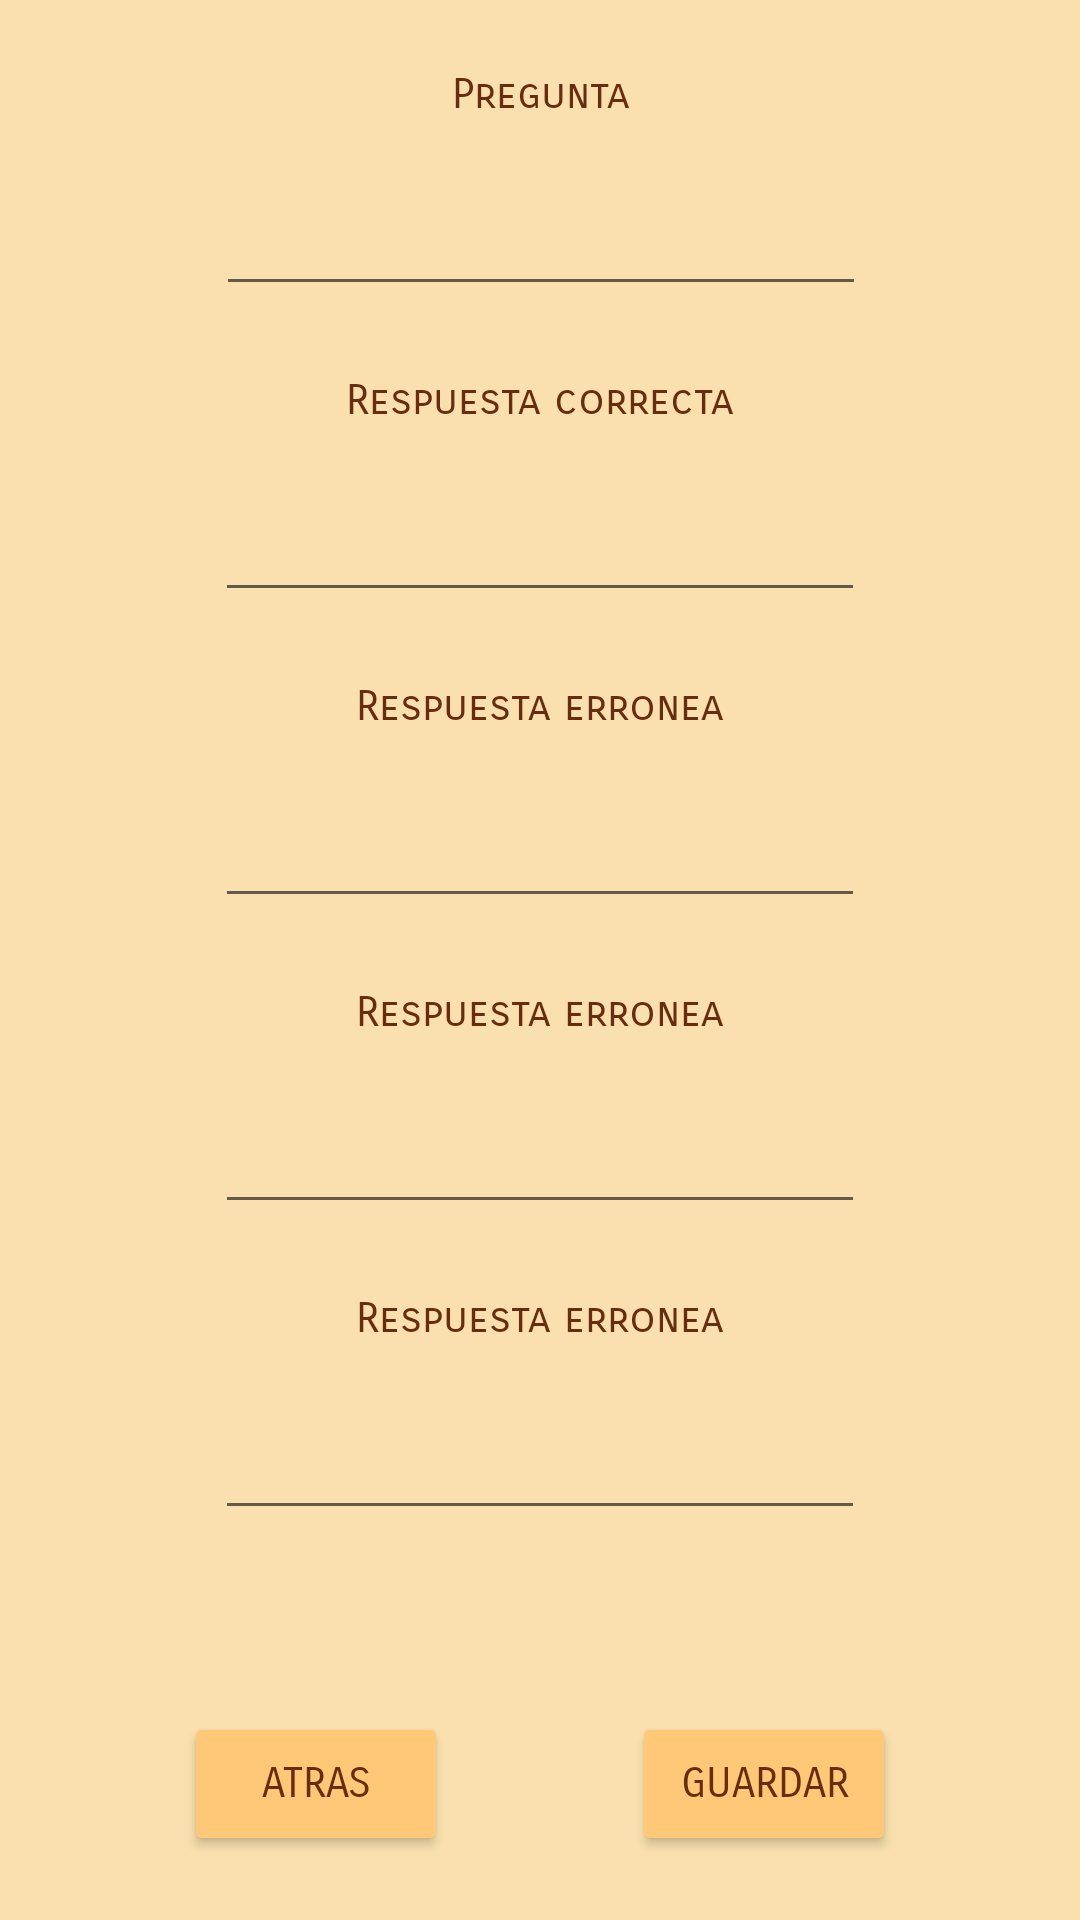

Write the Android layout XML for this screen, with the resource values it uses.
<!-- AndroidManifest.xml: application theme Theme.ProyectoModular -->
<!-- res/layout/fragment_edit_pregunta_concreta.xml -->
<?xml version="1.0" encoding="utf-8"?>
<androidx.constraintlayout.widget.ConstraintLayout xmlns:android="http://schemas.android.com/apk/res/android"
    xmlns:app="http://schemas.android.com/apk/res-auto"
    xmlns:tools="http://schemas.android.com/tools"
    android:layout_width="match_parent"
    android:layout_height="match_parent"
    android:background="@color/purple_200"
    tools:context=".view.fragment.EditPreguntaConcretaFragment">

    <EditText
        android:id="@+id/etResCorrectaEdit"
        android:layout_width="wrap_content"
        android:layout_height="wrap_content"
        android:ems="10"
        android:fontFamily="sans-serif-smallcaps"
        android:inputType="textPersonName"
        android:textColor="@color/purple_500"
        app:layout_constraintBottom_toTopOf="@+id/textView8"
        app:layout_constraintEnd_toEndOf="@+id/textView8"
        app:layout_constraintStart_toStartOf="@+id/textView8"
        app:layout_constraintTop_toBottomOf="@+id/textView7" />

    <TextView
        android:id="@+id/textView7"
        android:layout_width="wrap_content"
        android:layout_height="wrap_content"
        android:fontFamily="sans-serif-smallcaps"
        android:text="Respuesta correcta"
        android:textColor="@color/purple_500"
        app:layout_constraintBottom_toTopOf="@+id/etResCorrectaEdit"
        app:layout_constraintEnd_toEndOf="@+id/etResCorrectaEdit"
        app:layout_constraintStart_toStartOf="@+id/etResCorrectaEdit"
        app:layout_constraintTop_toBottomOf="@+id/etPreguntaEdit" />

    <TextView
        android:id="@+id/textView11"
        android:layout_width="wrap_content"
        android:layout_height="wrap_content"
        android:fontFamily="sans-serif-smallcaps"
        android:text="Respuesta erronea"
        android:textColor="@color/purple_500"
        app:layout_constraintBottom_toTopOf="@+id/etRes4"
        app:layout_constraintEnd_toEndOf="@+id/etRes4"
        app:layout_constraintStart_toStartOf="@+id/etRes4"
        app:layout_constraintTop_toBottomOf="@+id/etRes3" />

    <EditText
        android:id="@+id/etRes4"
        android:layout_width="wrap_content"
        android:layout_height="wrap_content"
        android:layout_marginBottom="16dp"
        android:ems="10"
        android:fontFamily="sans-serif-smallcaps"
        android:inputType="textPersonName"
        android:textColor="@color/purple_500"
        app:layout_constraintBottom_toTopOf="@+id/guideline7"
        app:layout_constraintEnd_toEndOf="parent"
        app:layout_constraintStart_toStartOf="parent"
        app:layout_constraintTop_toBottomOf="@+id/textView11" />

    <EditText
        android:id="@+id/etRes3"
        android:layout_width="wrap_content"
        android:layout_height="wrap_content"
        android:ems="10"
        android:fontFamily="sans-serif-smallcaps"
        android:inputType="textPersonName"
        android:textColor="@color/purple_500"
        app:layout_constraintBottom_toTopOf="@+id/textView11"
        app:layout_constraintEnd_toEndOf="@+id/textView11"
        app:layout_constraintStart_toStartOf="@+id/textView11"
        app:layout_constraintTop_toBottomOf="@+id/textView9" />

    <EditText
        android:id="@+id/etPreguntaEdit"
        android:layout_width="wrap_content"
        android:layout_height="wrap_content"
        android:ems="10"
        android:fontFamily="sans-serif-smallcaps"
        android:inputType="textPersonName"
        android:textColor="@color/purple_500"
        app:layout_constraintBottom_toTopOf="@+id/textView7"
        app:layout_constraintEnd_toEndOf="@+id/textView7"
        app:layout_constraintStart_toStartOf="@+id/textView7"
        app:layout_constraintTop_toBottomOf="@+id/textView" />

    <EditText
        android:id="@+id/etRes2"
        android:layout_width="wrap_content"
        android:layout_height="wrap_content"
        android:ems="10"
        android:fontFamily="sans-serif-smallcaps"
        android:inputType="textPersonName"
        android:textColor="@color/purple_500"
        app:layout_constraintBottom_toTopOf="@+id/textView9"
        app:layout_constraintEnd_toEndOf="@+id/textView9"
        app:layout_constraintStart_toStartOf="@+id/textView9"
        app:layout_constraintTop_toBottomOf="@+id/textView8" />

    <TextView
        android:id="@+id/textView9"
        android:layout_width="wrap_content"
        android:layout_height="wrap_content"
        android:fontFamily="sans-serif-smallcaps"
        android:text="Respuesta erronea"
        android:textColor="@color/purple_500"
        app:layout_constraintBottom_toTopOf="@+id/etRes3"
        app:layout_constraintEnd_toEndOf="@+id/etRes3"
        app:layout_constraintStart_toStartOf="@+id/etRes3"
        app:layout_constraintTop_toBottomOf="@+id/etRes2" />

    <TextView
        android:id="@+id/textView"
        android:layout_width="wrap_content"
        android:layout_height="wrap_content"
        android:fontFamily="sans-serif-smallcaps"
        android:text="Pregunta"
        android:textColor="@color/purple_500"
        app:layout_constraintBottom_toTopOf="@+id/etPreguntaEdit"
        app:layout_constraintEnd_toEndOf="@+id/etPreguntaEdit"
        app:layout_constraintStart_toStartOf="@+id/etPreguntaEdit"
        app:layout_constraintTop_toTopOf="parent" />

    <TextView
        android:id="@+id/textView8"
        android:layout_width="wrap_content"
        android:layout_height="wrap_content"
        android:fontFamily="sans-serif-smallcaps"
        android:text="Respuesta erronea"
        android:textColor="@color/purple_500"
        app:layout_constraintBottom_toTopOf="@+id/etRes2"
        app:layout_constraintEnd_toEndOf="@+id/etRes2"
        app:layout_constraintStart_toStartOf="@+id/etRes2"
        app:layout_constraintTop_toBottomOf="@+id/etResCorrectaEdit" />

    <androidx.constraintlayout.widget.Guideline
        android:id="@+id/guideline7"
        android:layout_width="wrap_content"
        android:layout_height="wrap_content"
        android:orientation="horizontal"
        app:layout_constraintGuide_percent="0.85772914" />

    <Button
        android:id="@+id/btBack"
        android:layout_width="wrap_content"
        android:layout_height="wrap_content"
        android:layout_marginTop="16dp"
        android:layout_marginBottom="16dp"
        android:backgroundTint="#FFC876"
        android:fontFamily="sans-serif-smallcaps"
        android:text="Atras"
        android:textColor="@color/purple_500"
        app:layout_constraintBottom_toBottomOf="parent"
        app:layout_constraintEnd_toStartOf="@+id/btSave"
        app:layout_constraintHorizontal_bias="0.5"
        app:layout_constraintStart_toStartOf="parent"
        app:layout_constraintTop_toTopOf="@+id/guideline7" />

    <Button
        android:id="@+id/btSave"
        android:layout_width="wrap_content"
        android:layout_height="wrap_content"
        android:backgroundTint="#FFC876"
        android:fontFamily="sans-serif-smallcaps"
        android:text="Guardar"
        android:textColor="@color/purple_500"
        app:layout_constraintBaseline_toBaselineOf="@+id/btBack"
        app:layout_constraintEnd_toEndOf="parent"
        app:layout_constraintHorizontal_bias="0.5"
        app:layout_constraintStart_toEndOf="@+id/btBack" />
</androidx.constraintlayout.widget.ConstraintLayout>
<!-- resources referenced by this layout -->
<resources>
  <color name="purple_200">#F9E0AE</color>
  <color name="purple_500">#682C0E</color>
  <style name="Theme.ProyectoModular" parent="Theme.MaterialComponents.DayNight.NoActionBar">
          
          <item name="colorPrimary">@color/purple_500</item>
          <item name="colorPrimaryVariant">@color/purple_700</item>
          <item name="colorOnPrimary">@color/white</item>
          
          <item name="colorSecondary">@color/teal_200</item>
          <item name="colorSecondaryVariant">@color/teal_700</item>
          <item name="colorOnSecondary">@color/black</item>
          <item name="fontFamily">sans-serif-smallcaps</item>
          <item name="backgroundColor">@color/purple_200</item>
          
          <item name="android:statusBarColor" tools:targetApi="l">?attr/colorPrimaryVariant</item>
          
      </style>
  <color name="purple_700">#FFC876</color>
  <color name="white">#FFFFFFFF</color>
  <color name="teal_200">#FF03DAC5</color>
  <color name="teal_700">#FF018786</color>
  <color name="black">#FF000000</color>
</resources>
